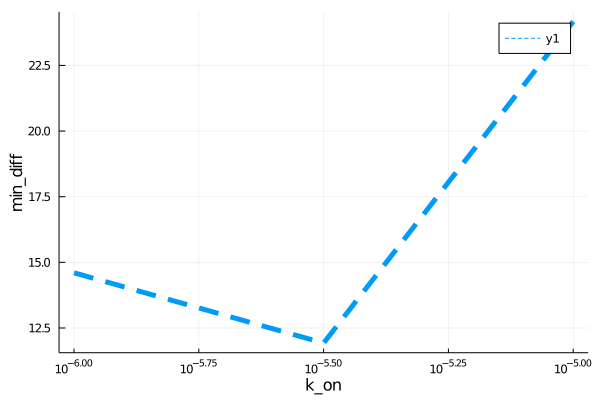

Data behind this chart, as committed beside it:
para, error
1.0e-6, 14.6
3.162277660168379e-6, 11.93
1.0e-5, 24.17
